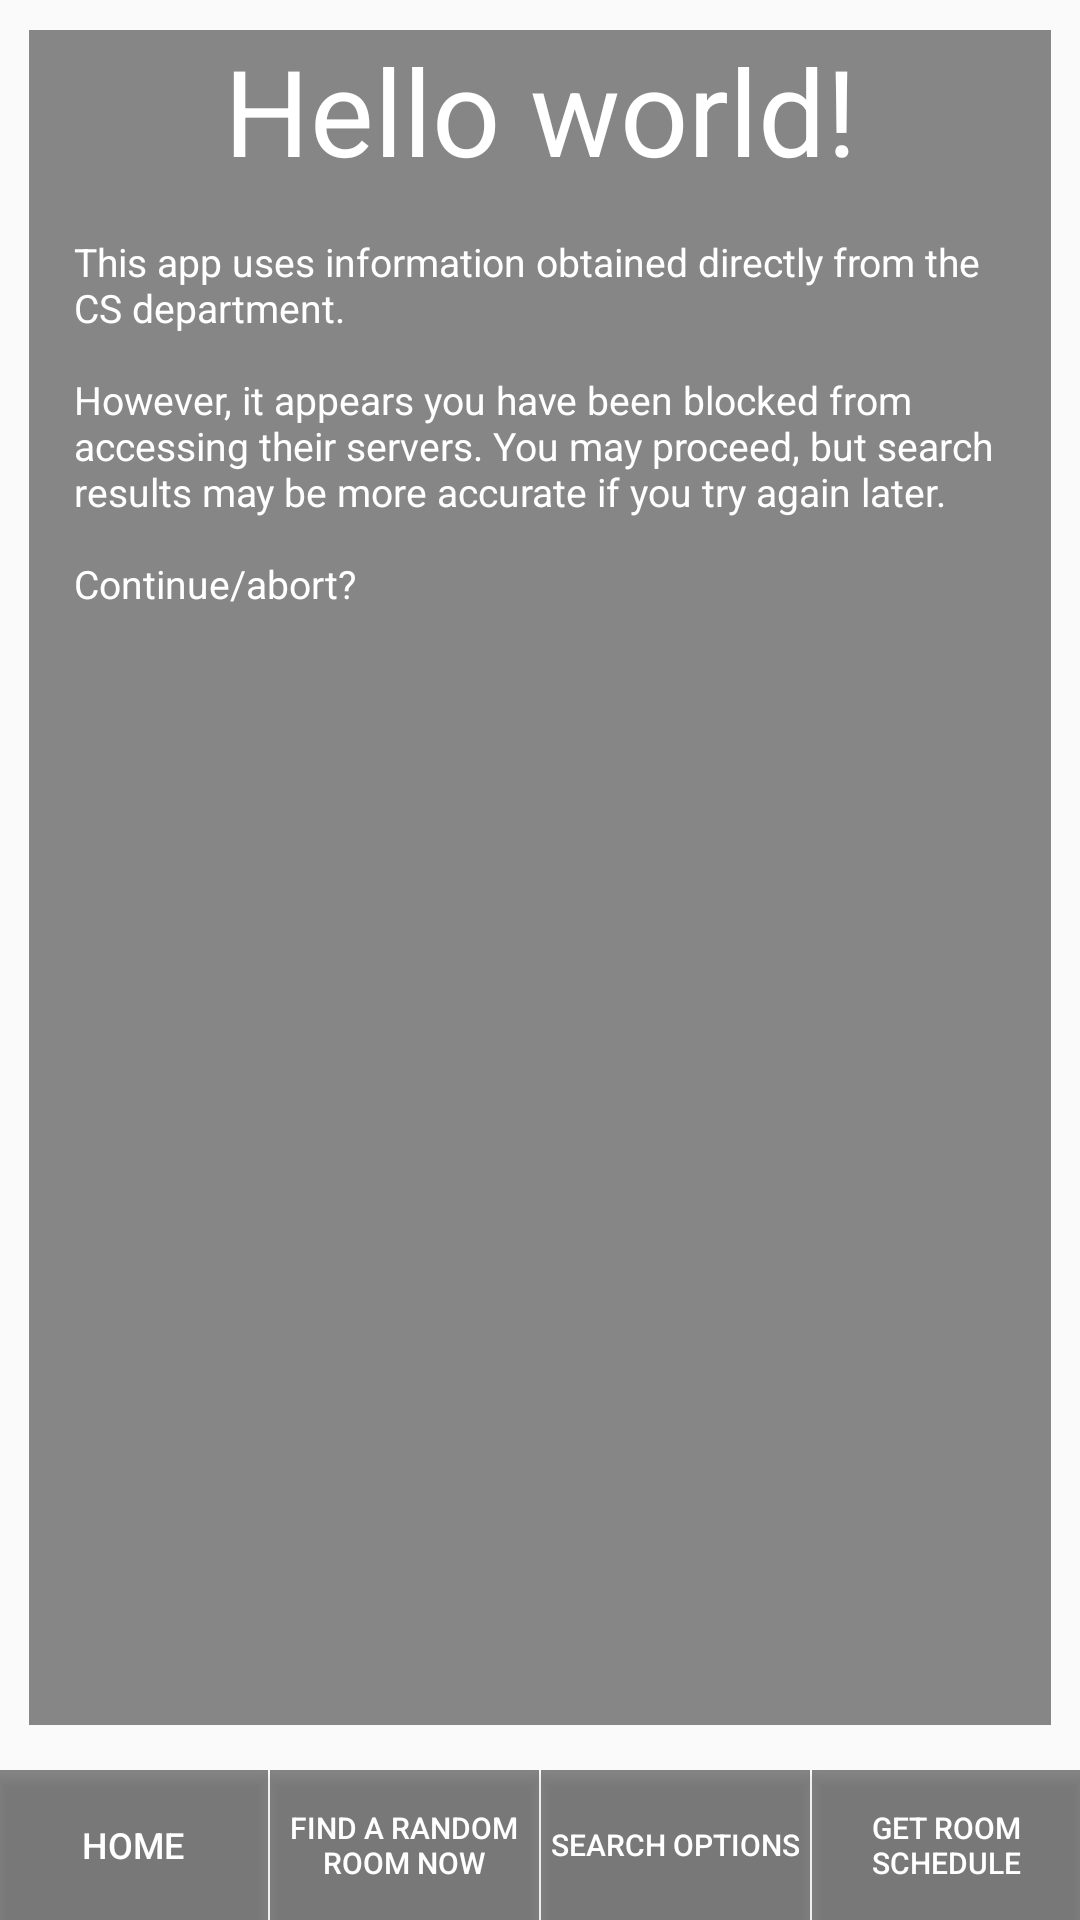

Produce the Android XML layout that renders to this screen, including the resource entries it uses.
<!-- AndroidManifest.xml: application theme AppTheme -->
<!-- res/layout/activity_room_rec.xml -->
<RelativeLayout xmlns:android="http://schemas.android.com/apk/res/android"
    xmlns:tools="http://schemas.android.com/tools"
    android:id = "@+id/background"
    android:layout_width="match_parent"
    android:layout_height="match_parent"
    android:paddingBottom="@dimen/activity_vertical_margin"
    android:paddingLeft="@dimen/activity_horizontal_margin"
    android:paddingRight="@dimen/activity_horizontal_margin"
    android:paddingTop="@dimen/activity_vertical_margin"
    tools:context="com.example.app.ActivityRoomRec" 
    android:orientation="vertical"
    >
    
    <LinearLayout
        android:id = "@+id/bottom_button_bar"
        android:layout_width = "match_parent"
        android:layout_height = "wrap_content"
	    android:baselineAligned = "false"
        android:layout_alignParentBottom = "true" >
    
	    <Button
	        android:id="@+id/ohkay"
	        android:layout_width="0dp"
	        android:layout_height="50dp"
	        android:layout_weight = "1"
	        android:text="@string/home"
	        android:textSize = "12sp"
	        android:textColor = "@color/white"
        	android:background = "@color/background_transparency" />
	    
	    <View
	        android:layout_height = "fill_parent"
	        android:layout_width = "2px"
	        android:background = "@color/white" />
	    
	    <Button
	        android:id="@+id/new_room"
	        android:layout_width="0dp"
	        android:layout_height="50dp"
	        android:layout_weight = "1"
	        android:text="@string/find_random_room_now"
	        android:textSize = "10sp"
	        android:textColor = "@color/white"
        	android:background = "@color/background_transparency" />
	    
	    <View
	        android:layout_height = "fill_parent"
	        android:layout_width = "2px"
	        android:background = "@color/white" />
	    
	    <Button
	        android:id="@+id/find_room_later"
	        android:layout_width="0dp"
	        android:layout_height="50dp"
	        android:layout_weight = "1"
	        android:text="@string/search_options"
	        android:textSize = "10sp"
	        android:textColor = "@color/white"
        	android:background = "@color/background_transparency" />
	    
	    <View
	        android:layout_height = "fill_parent"
	        android:layout_width = "2px"
	        android:background = "@color/white" />
	    
	    <Button
	        android:id="@+id/get_room_schedule"
	        android:layout_width="0dp"
	        android:layout_height="50dp"
	        android:layout_weight = "1"
	        android:text="@string/get_room_schedule"
	        android:textSize = "10sp"
	        android:textColor = "@color/white"
        	android:background = "@color/background_transparency" />
	    	    	   	    	    	    	    
    </LinearLayout>
    
    <TextView
        android:id = "@+id/room_num"
        android:layout_width = "wrap_content"
        android:layout_height = "wrap_content"
        android:layout_marginTop = "10dp"
        android:layout_marginLeft = "10dp"
        android:layout_marginRight = "10dp"
        android:ems = "10"
        android:gravity = "center"
        android:text = "@string/hello_world"
        android:textSize = "40sp"
        android:textColor = "@color/white"
        android:background = "@color/background_transparency" />
    
	<ScrollView
		android:layout_width = "match_parent"
		android:layout_height = "wrap_content"
        android:layout_below = "@+id/room_num"
        android:layout_above = "@+id/bottom_button_bar"
        android:layout_marginLeft = "10dp"
        android:layout_marginRight = "10dp"
        android:layout_marginBottom = "15dp"
        android:background = "@color/background_transparency" >
		
	    <TextView
	        android:id = "@+id/info_textview"
	        android:layout_width="match_parent"
	        android:layout_height="wrap_content"
	        android:paddingLeft = "15dp"
	        android:paddingRight = "15dp"
	        android:paddingTop = "15dp"
	        android:paddingBottom = "15dp"
	        android:textSize="13sp"
	        android:text = "@string/load_warning_msg"
	        android:textColor = "@color/white" />
	
	</ScrollView>

</RelativeLayout>


<!-- resources referenced by this layout -->
<resources>
  <color name="background_transparency">#77000000</color>
  <color name="white">#ffffff</color>
  <string name="current_query">Current query:</string>
  <string name="find_random_room_now">Find a random room now</string>
  <string name="get_room_schedule">Get room schedule</string>
  <string name="hello_world">Hello world!</string>
  <string name="home">Home</string>
  <string name="load_warning_msg">"This app uses information obtained directly from the CS department.\n\nHowever, it appears you have been blocked from accessing their servers. You may proceed, but search results may be more accurate if you try again later.\n\nContinue/abort?"</string>
  <string name="search_later">Search later</string>
  <string name="search_options">Search options</string>
  <string name="try_room">Try room</string>
  <style name="AppTheme" parent="AppBaseTheme">
          
      </style>
  <style name="AppBaseTheme" parent="Theme.AppCompat.Light">
          
      </style>
</resources>
